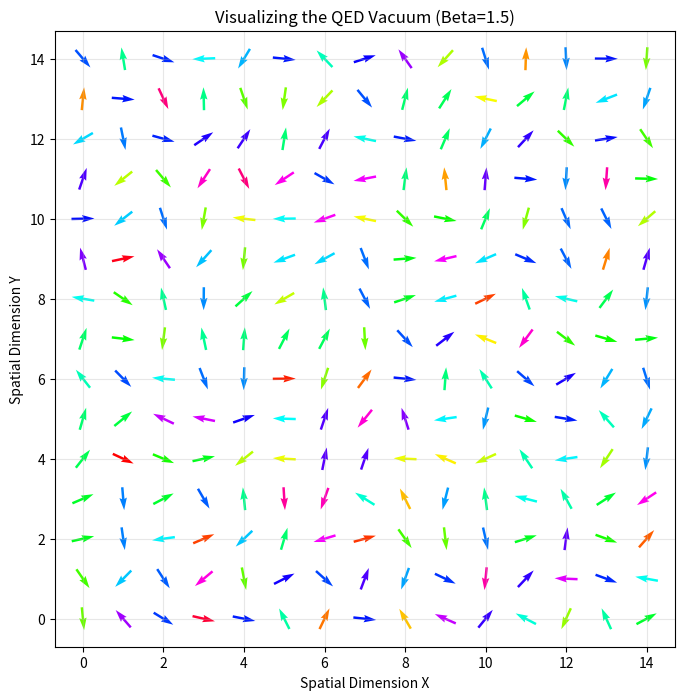

Python code for this plot:
import numpy as np
import matplotlib.pyplot as plt

# --- Setup ---
N = 15          # Lattice size
BETA = 1.5      # "Temperature" of the vacuum (Lower = more chaotic)
EPS = 0.4       # Metropolis step size
links = np.random.uniform(0, 2*np.pi, (N, N, 2)) # Random start

def update(links):
    """Metropolis sweep for U(1) Gauge Theory."""
    for x in range(N):
        for y in range(N):
            for mu in range(2):
                old_p = links[x, y, mu]
                # Local action: only need plaquettes touching this link
                # For simplicity in this visualization, we'll use a total sum
                old_S = -BETA * np.cos(get_local_plaq(links, x, y))
                
                links[x, y, mu] += np.random.uniform(-EPS, EPS)
                new_S = -BETA * np.cos(get_local_plaq(links, x, y))
                
                if new_S > old_S and np.exp(-(new_S - old_S)) < np.random.rand():
                    links[x, y, mu] = old_p

def get_local_plaq(l, x, y):
    """Returns the phase sum of the plaquette at (x,y)."""
    return l[x,y,0] + l[(x+1)%N,y,1] - l[x,(y+1)%N,0] - l[x,y,1]

# --- Run Simulation ---
print("Simulating... wait for the 'photons' to organize.")
for _ in range(300):
    update(links)

# --- Intuitive Visualization ---
plt.figure(figsize=(8, 8))
X, Y = np.meshgrid(np.arange(N), np.arange(N))

# We visualize the x-component of the gauge field
U = np.cos(links[:,:,0])
V = np.sin(links[:,:,0])

plt.quiver(X, Y, U, V, links[:,:,0], cmap='hsv', pivot='mid')
plt.title(f"Visualizing the QED Vacuum (Beta={BETA})")
plt.xlabel("Spatial Dimension X")
plt.ylabel("Spatial Dimension Y")
plt.grid(alpha=0.3)
plt.show()
